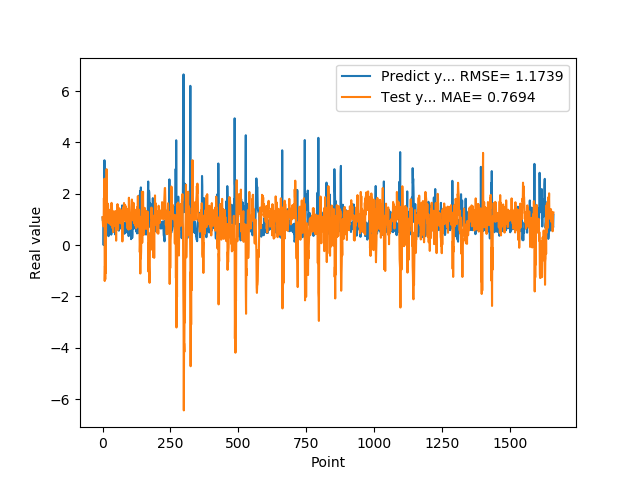

Values plotted in this chart, from the file beside it:
1.074290990829999792e+00, 1.087856181231549479e+00
9.521890282630000035e-01, 8.937160752081125814e-01
9.879170060160000766e-01, 7.314032975217449328e-01
1.011654973029999960e+00, 7.530954203578648087e-01
0.000000000000000000e+00, 8.877205980590311407e-01
7.643579840659999736e-01, 1.833346164816109569e+00
7.788103222849999119e-01, 9.726500625159463231e-01
3.306220054629999794e+00, 2.585078254734383574e+00
1.055441975589999970e+00, -1.399354513950353374e+00
7.543110251430000801e-01, -8.118382952553557796e-01
7.915459871289999283e-01, -1.335407326343203138e+00
1.409499049189999909e+00, 5.247049335664060177e-01
8.875439763070001042e-01, -1.088328194319714282e+00
6.401469707490000660e-01, 1.076510419132359786e+00
5.082880258560000808e-01, 1.608720849656335217e+00
8.640019893649999450e-01, 2.958638564080334099e+00
5.725920200349999822e-01, 9.728674396396946866e-01
8.469420075419999971e-01, 1.634652804103535528e+00
9.181020259860001032e-01, 1.337050739004118638e+00
7.976629734039999420e-01, 1.615849656071774776e+00
9.608020186419998776e-01, 9.315629879681055492e-01
9.555831551549999192e-01, 8.814674678794522933e-01
3.470349907879999862e-01, 8.570826374575313267e-01
9.546210169789999256e-01, 1.382706161393244315e+00
1.293938040730000072e+00, 9.152969817412283104e-01
5.251880288119999962e-01, 9.239218736802512488e-01
4.773890078070000542e-01, 9.566880521891862887e-01
1.275226235389999907e+00, 1.347862076306070467e+00
8.723750114439999814e-01, 9.024575048333168814e-01
8.355640172959999390e-01, 8.486230177173862410e-01
7.321749925609999377e-01, 7.863851893349228517e-01
7.640249729160000225e-01, 1.576051476519173988e+00
4.072830080990000323e-01, 8.549322458216132015e-01
4.752210080619999610e-01, 1.645689246285658491e+00
8.781340122220000488e-01, 1.570718007373779423e+00
7.414129972460000717e-01, 1.339053595873308078e+00
1.258002042770000051e+00, 1.193991156923162045e+00
1.069700956339999953e+00, 6.551113606133814882e-01
7.274609804150000691e-01, 9.453970392050666804e-01
7.892770171170000459e-01, 5.054139200297965706e-01
6.237750053410000550e-01, 1.213764754155361558e+00
6.914690136910000007e-01, 1.313574235284306058e+00
8.557710051540000640e-01, 1.184455268505073988e+00
7.093830108640000187e-01, 1.196250931939839557e+00
1.014547944070000041e+00, 1.230576642905891083e+00
1.115731000900000103e+00, 8.140957950970806323e-01
4.182830154900000208e-01, 7.480684549857187227e-01
1.002280950550000105e+00, 1.318662040409279701e+00
1.218860983849999968e+00, 7.464104662558561643e-01
1.143296003339999922e+00, 9.111180135447469741e-01
6.528189778330000248e-01, 1.719658756716380688e-01
6.746559739110000731e-01, 1.243593992952460647e+00
6.009536385540000802e-01, 1.263457014204392603e+00
6.694570183749999348e-01, 1.360860078674642759e+00
6.538079977039999990e-01, 1.073742745354092420e+00
7.814120054240000224e-01, 1.596464930938193305e+00
1.206303954120000022e+00, 1.302290290192231748e+00
8.469259738919999725e-01, 5.970257856568507160e-01
8.286409974099999687e-01, 1.054365480958135315e+00
6.482390165329999787e-01, 8.947282843864812207e-01
5.623700022700000023e-01, 1.387896258339882838e+00
... 1,599 more rows
